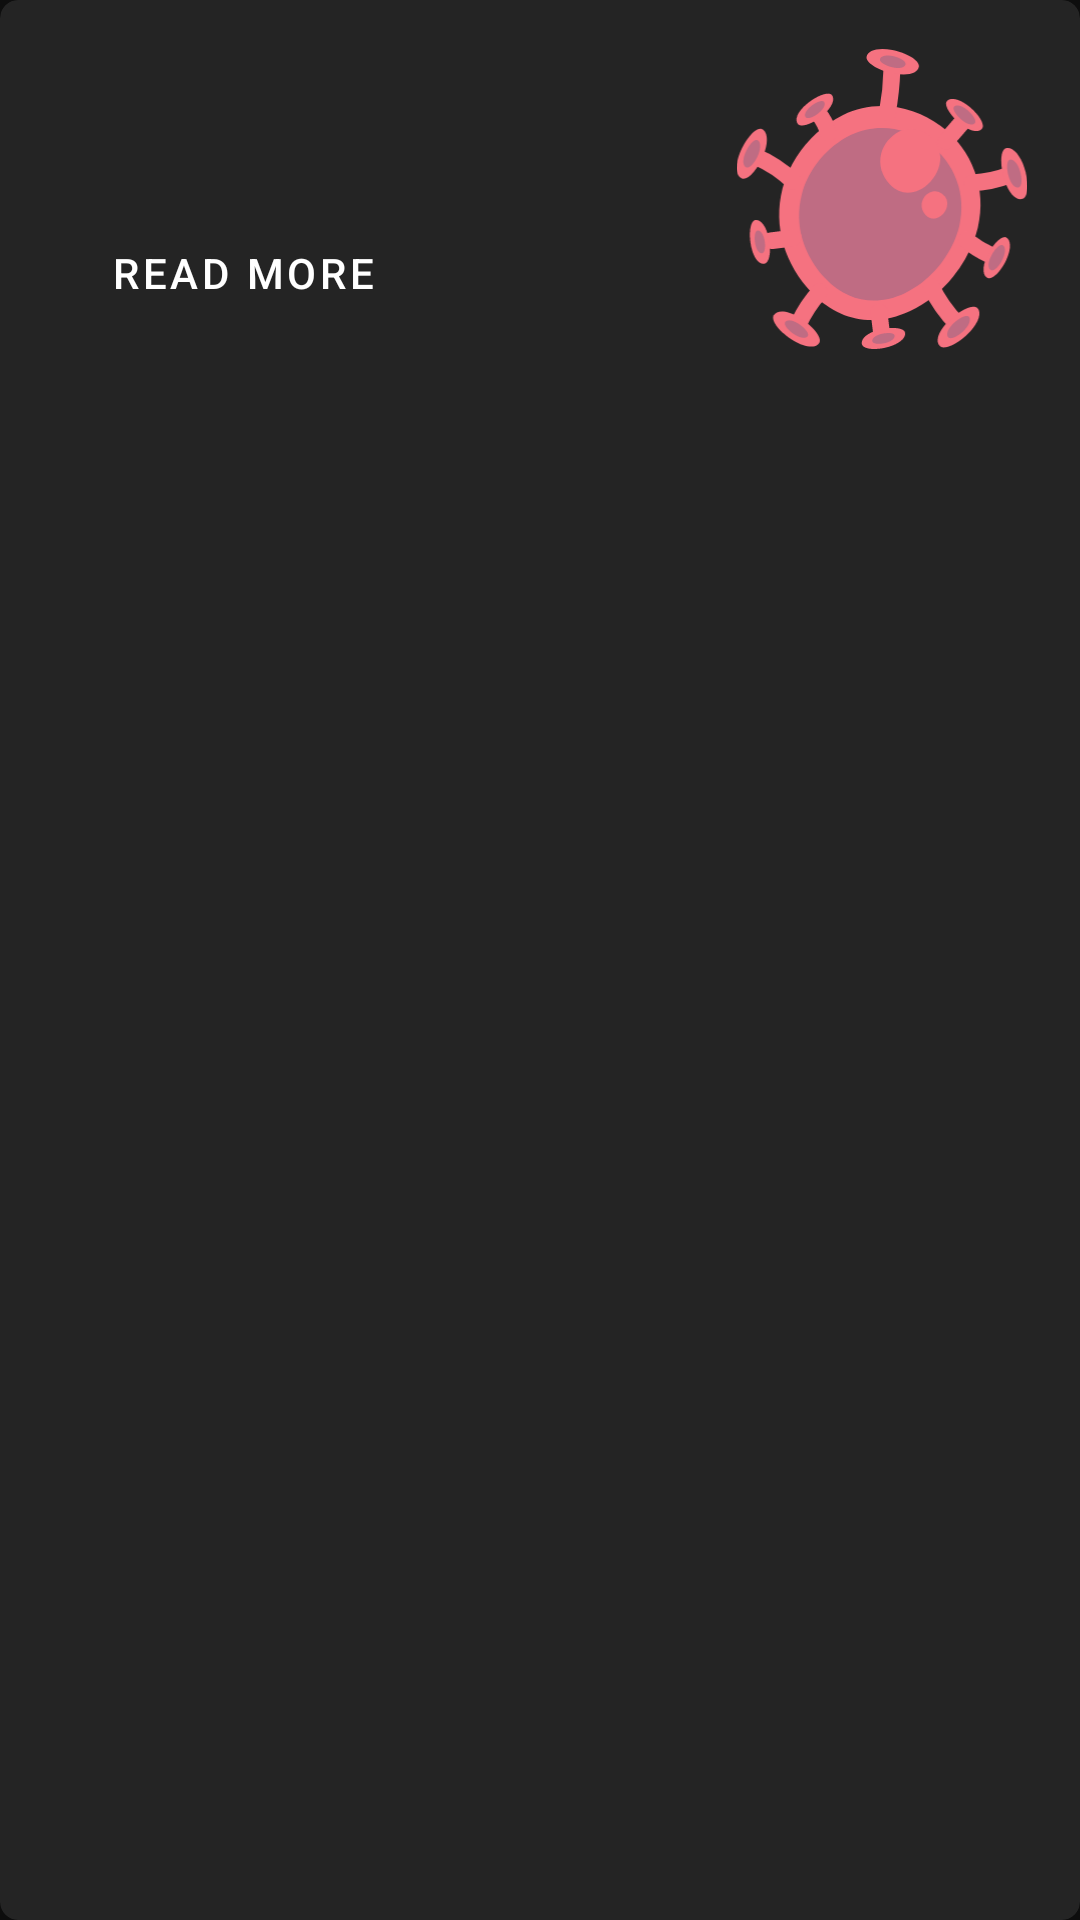

This screen was rendered from an Android layout file. Write that file and the resources it references.
<!-- AndroidManifest.xml: application theme DarkTheme -->
<!-- res/layout/detail_recycler_element.xml -->
<?xml version="1.0" encoding="utf-8"?>
<com.google.android.material.card.MaterialCardView xmlns:tools="http://schemas.android.com/tools"
    android:id="@+id/main_card_view"
    xmlns:android="http://schemas.android.com/apk/res/android"
    xmlns:app="http://schemas.android.com/apk/res-auto"
    app:cardBackgroundColor="?appCardColor"
    app:cardElevation="6dp"
    app:cardCornerRadius="6dp"
    android:layout_margin="8dp"
    app:contentPadding="16dp"
    android:layout_width="match_parent"
    android:layout_height="wrap_content">

    <androidx.constraintlayout.widget.ConstraintLayout
        android:layout_width="match_parent"
        android:layout_height="wrap_content">

        <androidx.appcompat.widget.AppCompatTextView
            android:id="@+id/detail_text"
            android:layout_width="0dp"
            android:layout_height="wrap_content"
            android:autoSizeTextType="uniform"
            android:padding="8dp"
            tools:text="Wash your hands for more than 20 seconds"
            android:textColor="?appTextColorSecondary"
            android:textSize="21sp"
            app:layout_constraintEnd_toStartOf="@+id/image_view"
            app:layout_constraintStart_toStartOf="parent"
            app:layout_constraintTop_toTopOf="parent" />

        <androidx.appcompat.widget.AppCompatButton
            android:id="@+id/read_more"
            style="@style/Widget.MaterialComponents.Button.OutlinedButton"
            android:layout_width="wrap_content"
            android:layout_height="wrap_content"
            android:layout_margin="5dp"
            android:padding="16dp"
            android:text="@string/read_more"
            android:textColor="?appTextColorPrimary"
            android:visibility="visible"
            app:backgroundTint="?appAccentColor"
            app:layout_constraintStart_toStartOf="parent"
            app:layout_constraintTop_toBottomOf="@id/detail_text" />

        <androidx.appcompat.widget.AppCompatImageView
            android:id="@+id/image_view"
            android:layout_width="100dp"
            android:layout_height="100dp"
            app:layout_constraintBottom_toBottomOf="parent"
            app:layout_constraintEnd_toEndOf="parent"
            app:layout_constraintTop_toTopOf="parent"
            app:srcCompat="@drawable/covid_virus_icon"
            tools:visibility="visible" />

    </androidx.constraintlayout.widget.ConstraintLayout>
</com.google.android.material.card.MaterialCardView>
<!-- resources referenced by this layout -->
<resources>
  <!-- drawable covid_virus_icon: vector/xml drawable (drawable, 7746 chars, omitted) -->
  <string name="read_more">Read More</string>
  <style name="DarkTheme" parent="Theme.MaterialComponents.Light.DarkActionBar">
          <item name="windowActionBar">false</item>
          <item name="windowNoTitle">true</item>
          <item name="android:statusBarColor" tools:targetApi="lollipop">@color/black_1x</item>
          <item name="android:windowDrawsSystemBarBackgrounds" tools:targetApi="lollipop">true</item>
          <item name="bottomSheetDialogTheme">@style/CustomBottomSheetDialogDark</item>
  
          <item name="appIndicatorColor">@color/purple_1</item>
          <item name="appIndicatorTextColor">@color/white_0</item>
  
          <item name="android:windowBackground">@color/black_1</item>
          <item name="colorPrimary">@color/purple_1</item>
          <item name="colorPrimaryDark">@color/purple_0</item>
          <item name="colorAccent">@color/colorAccent</item>
          <item name="appBackgroundColor">@color/black_1</item>
          <item name="appCardColor">@color/black_2</item>
          <item name="appBackgroundColorTransparent">@color/black_1x</item>
          <item name="appTabColor">@color/colorAccent</item>
          <item name="appTextColorPrimary">@color/white_0</item>
          <item name="appAccentColor">@color/colorAccent</item>
          <item name="appTextColorSecondary">@color/white_1</item>
          <item name="appSelectedTabColor">@color/white_0</item>
          <item name="appHeaderBackground">@color/black_1</item>
          <item name="appBackgroundColorMoreTransparent">@color/black_1y</item>
      </style>
  <color name="black_1x">#f80f0f0f</color>
  <style name="CustomBottomSheetDialogDark" parent="Theme.MaterialComponents.Light.BottomSheetDialog">
          <item name="bottomSheetStyle">@style/CustomModalStyleDark</item>
      </style>
  <color name="purple_1">#6200EE</color>
  <color name="white_0">#ffffff</color>
  <color name="black_1">#0f0f0f</color>
  <color name="purple_0">#3700B3</color>
  <color name="colorAccent">#03DAC5</color>
  <color name="black_2">#242424</color>
  <color name="white_1">#e4e5e6</color>
  <color name="black_1y">#bb0f0f0f</color>
  <style name="CustomModalStyleDark" parent="Widget.Design.BottomSheet.Modal">
          <item name="android:background">@drawable/round_dialogs_dark</item>
      </style>
  <!-- drawable round_dialogs_dark (drawable) -->
  <?xml version="1.0" encoding="utf-8"?>
  <shape xmlns:android="http://schemas.android.com/apk/res/android" android:shape="rectangle">
      <solid android:color="@color/black_0" />
      <corners android:topLeftRadius="16dp" android:topRightRadius="16dp" />
  </shape>
  <color name="black_0">#000000</color>
</resources>
